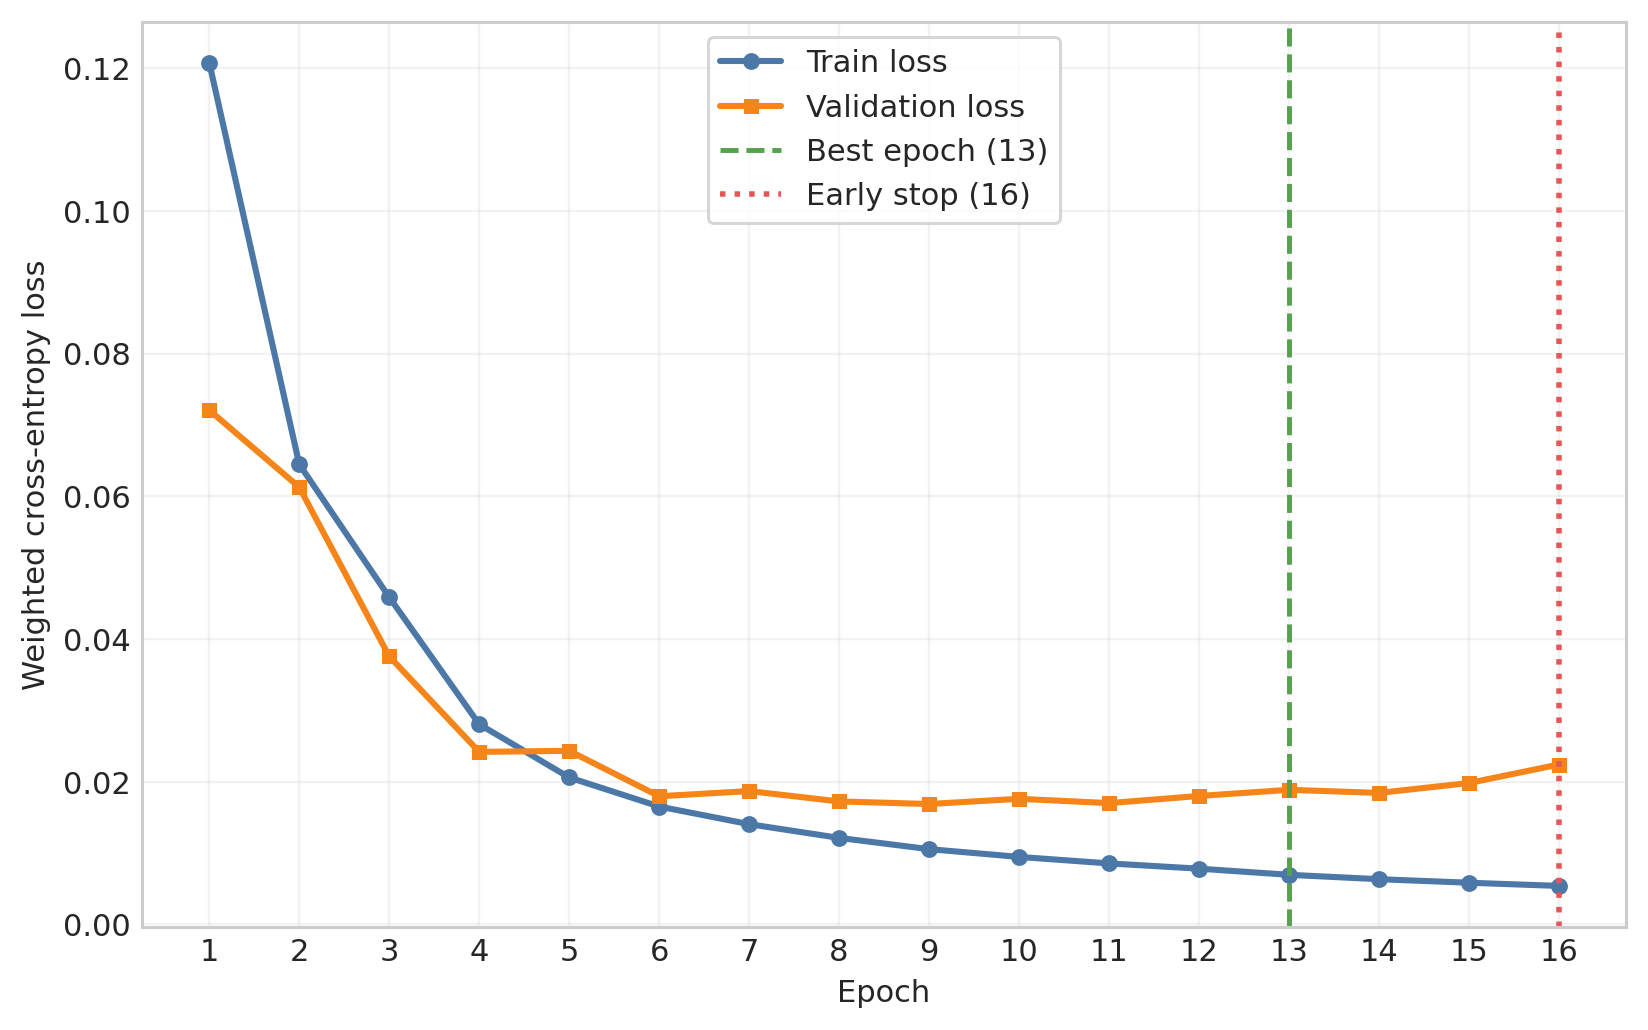

The data file committed next to this chart (first rows):
epoch	train_loss	validation_loss	train_splice_loss	validation_splice_loss	train_start_stop_loss	validation_start_stop_loss	train_phase_loss	validation_phase_loss	train_cds_loss	validation_cds_loss	train_joint_frame_loss	validation_joint_frame_loss	mean_AP
1	0.1207	0.07207	0.04223	0.00973	0.03856	0.01188	0.000000000	0.000000000	0.000000000	0.000000000	0.7164	0.5775	0.5574
2	0.06448	0.06127	0.009855	0.008391	0.01141	0.01066	0.000000000	0.000000000	0.000000000	0.000000000	0.506	0.4851	0.6243
3	0.04585	0.03756	0.007882	0.006858	0.009723	0.008846	0.000000000	0.000000000	0.000000000	0.000000000	0.3416	0.27	0.7281
4	0.02805	0.02418	0.006237	0.004974	0.007829	0.006865	0.000000000	0.000000000	0.000000000	0.000000000	0.1866	0.1607	0.8122
5	0.02059	0.02432	0.005306	0.004653	0.006751	0.0065	0.000000000	0.000000000	0.000000000	0.000000000	0.1251	0.1666	0.8365
6	0.01652	0.01796	0.004716	0.004027	0.005938	0.005607	0.000000000	0.000000000	0.000000000	0.000000000	0.09401	0.1135	0.8657
7	0.01405	0.01868	0.004354	0.003927	0.005343	0.005747	0.000000000	0.000000000	0.000000000	0.000000000	0.07614	0.1195	0.871
8	0.01212	0.01723	0.004075	0.003838	0.004845	0.005434	0.000000000	0.000000000	0.000000000	0.000000000	0.06256	0.1084	0.8788
9	0.01054	0.01687	0.003814	0.003606	0.004424	0.005652	0.000000000	0.000000000	0.000000000	0.000000000	0.05166	0.1032	0.8848
10	0.009455	0.0176	0.003591	0.003646	0.004069	0.005511	0.000000000	0.000000000	0.000000000	0.000000000	0.04489	0.1118	0.8865
11	0.008545	0.017	0.003457	0.003676	0.003764	0.005428	0.000000000	0.000000000	0.000000000	0.000000000	0.03916	0.1065	0.887
12	0.00781	0.018	0.003286	0.003462	0.003478	0.005599	0.000000000	0.000000000	0.000000000	0.000000000	0.0351	0.1153	0.8891
13	0.006948	0.01886	0.003137	0.003412	0.003179	0.00577	0.000000000	0.000000000	0.000000000	0.000000000	0.02984	0.1223	0.8895
14	0.006333	0.01842	0.00301	0.003486	0.002936	0.005886	0.000000000	0.000000000	0.000000000	0.000000000	0.02645	0.1167	0.8848
15	0.005839	0.01981	0.002906	0.003673	0.002714	0.006248	0.000000000	0.000000000	0.000000000	0.000000000	0.02399	0.1265	0.8843
16	0.005391	0.0224	0.002801	0.003419	0.002491	0.006569	0.000000000	0.000000000	0.000000000	0.000000000	0.022	0.1498	0.8839
